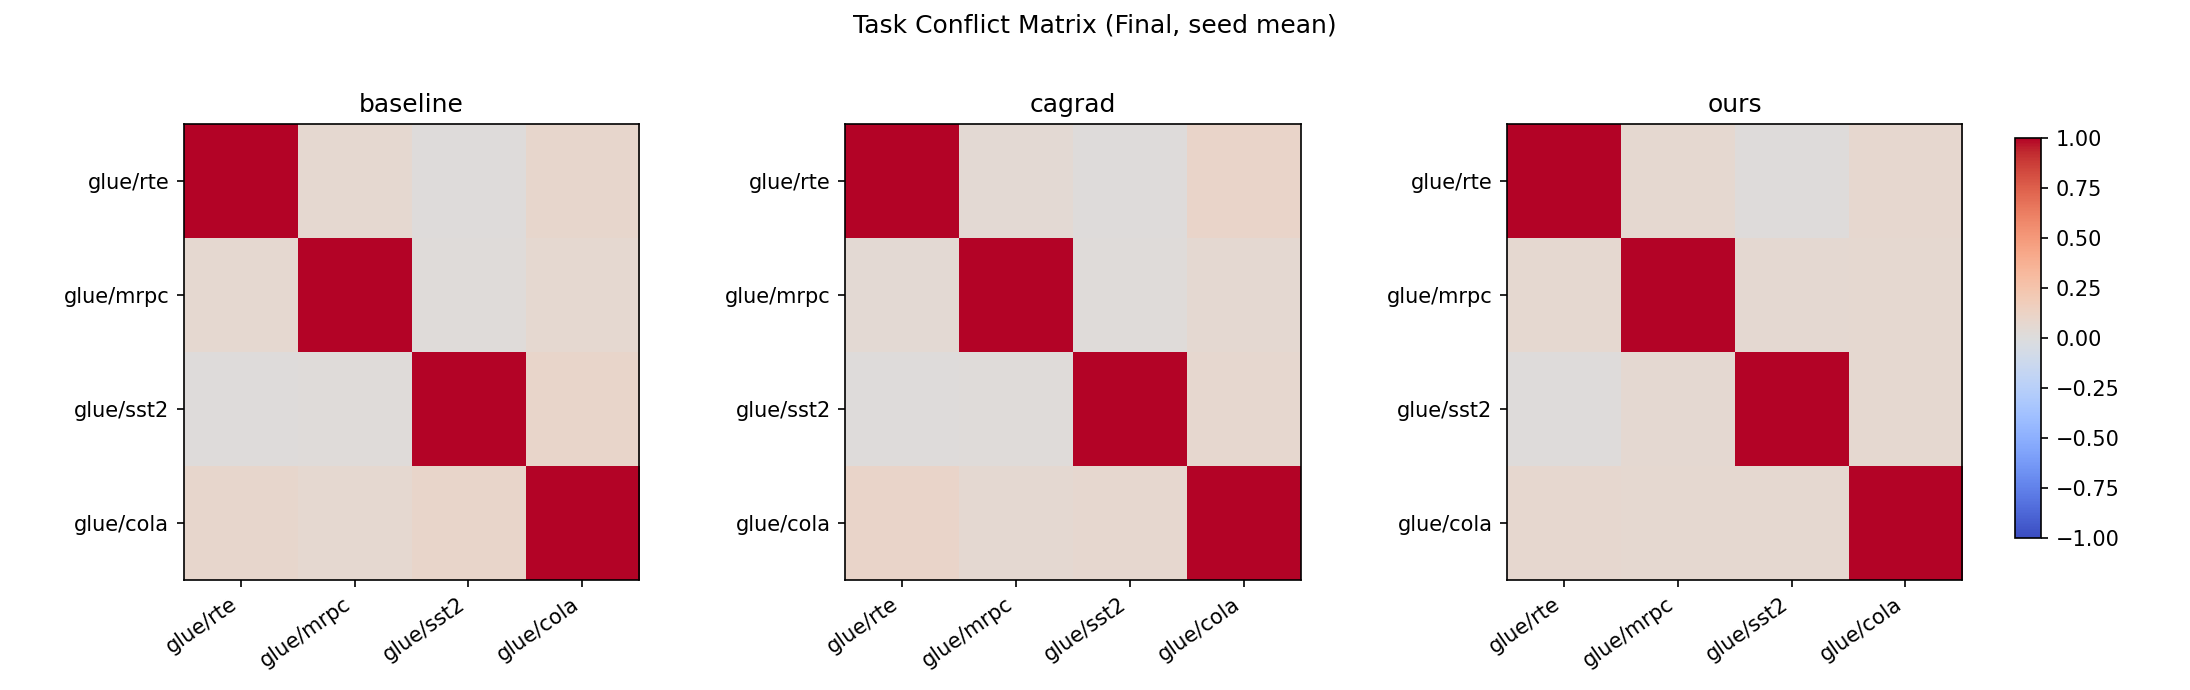

The table this chart was drawn from, first rows:
method, row, col, value
baseline, glue/rte, glue/rte, 1.0
baseline, glue/rte, glue/mrpc, 0.06497
baseline, glue/rte, glue/sst2, 0.0137
baseline, glue/rte, glue/cola, 0.09141
baseline, glue/mrpc, glue/rte, 0.06497
baseline, glue/mrpc, glue/mrpc, 1.0
baseline, glue/mrpc, glue/sst2, 0.02012
baseline, glue/mrpc, glue/cola, 0.06869
baseline, glue/sst2, glue/rte, 0.0137
baseline, glue/sst2, glue/mrpc, 0.02012
baseline, glue/sst2, glue/sst2, 1.0
baseline, glue/sst2, glue/cola, 0.09654
baseline, glue/cola, glue/rte, 0.09141
baseline, glue/cola, glue/mrpc, 0.06869
baseline, glue/cola, glue/sst2, 0.09654
baseline, glue/cola, glue/cola, 1.0
cagrad, glue/rte, glue/rte, 1.0
cagrad, glue/rte, glue/mrpc, 0.05156
cagrad, glue/rte, glue/sst2, 0.01085
cagrad, glue/rte, glue/cola, 0.1055
cagrad, glue/mrpc, glue/rte, 0.05156
cagrad, glue/mrpc, glue/mrpc, 1.0
cagrad, glue/mrpc, glue/sst2, 0.01724
cagrad, glue/mrpc, glue/cola, 0.0575
cagrad, glue/sst2, glue/rte, 0.01085
cagrad, glue/sst2, glue/mrpc, 0.01724
cagrad, glue/sst2, glue/sst2, 1.0
cagrad, glue/sst2, glue/cola, 0.07608
cagrad, glue/cola, glue/rte, 0.1055
cagrad, glue/cola, glue/mrpc, 0.0575
cagrad, glue/cola, glue/sst2, 0.07608
cagrad, glue/cola, glue/cola, 1.0
ours, glue/rte, glue/rte, 1.0
ours, glue/rte, glue/mrpc, 0.06582
ours, glue/rte, glue/sst2, 0.01305
ours, glue/rte, glue/cola, 0.07499
ours, glue/mrpc, glue/rte, 0.06582
ours, glue/mrpc, glue/mrpc, 1.0
ours, glue/mrpc, glue/sst2, 0.05654
ours, glue/mrpc, glue/cola, 0.06328
ours, glue/sst2, glue/rte, 0.01305
ours, glue/sst2, glue/mrpc, 0.05654
ours, glue/sst2, glue/sst2, 1.0
ours, glue/sst2, glue/cola, 0.06916
ours, glue/cola, glue/rte, 0.07499
ours, glue/cola, glue/mrpc, 0.06328
ours, glue/cola, glue/sst2, 0.06916
ours, glue/cola, glue/cola, 1.0
